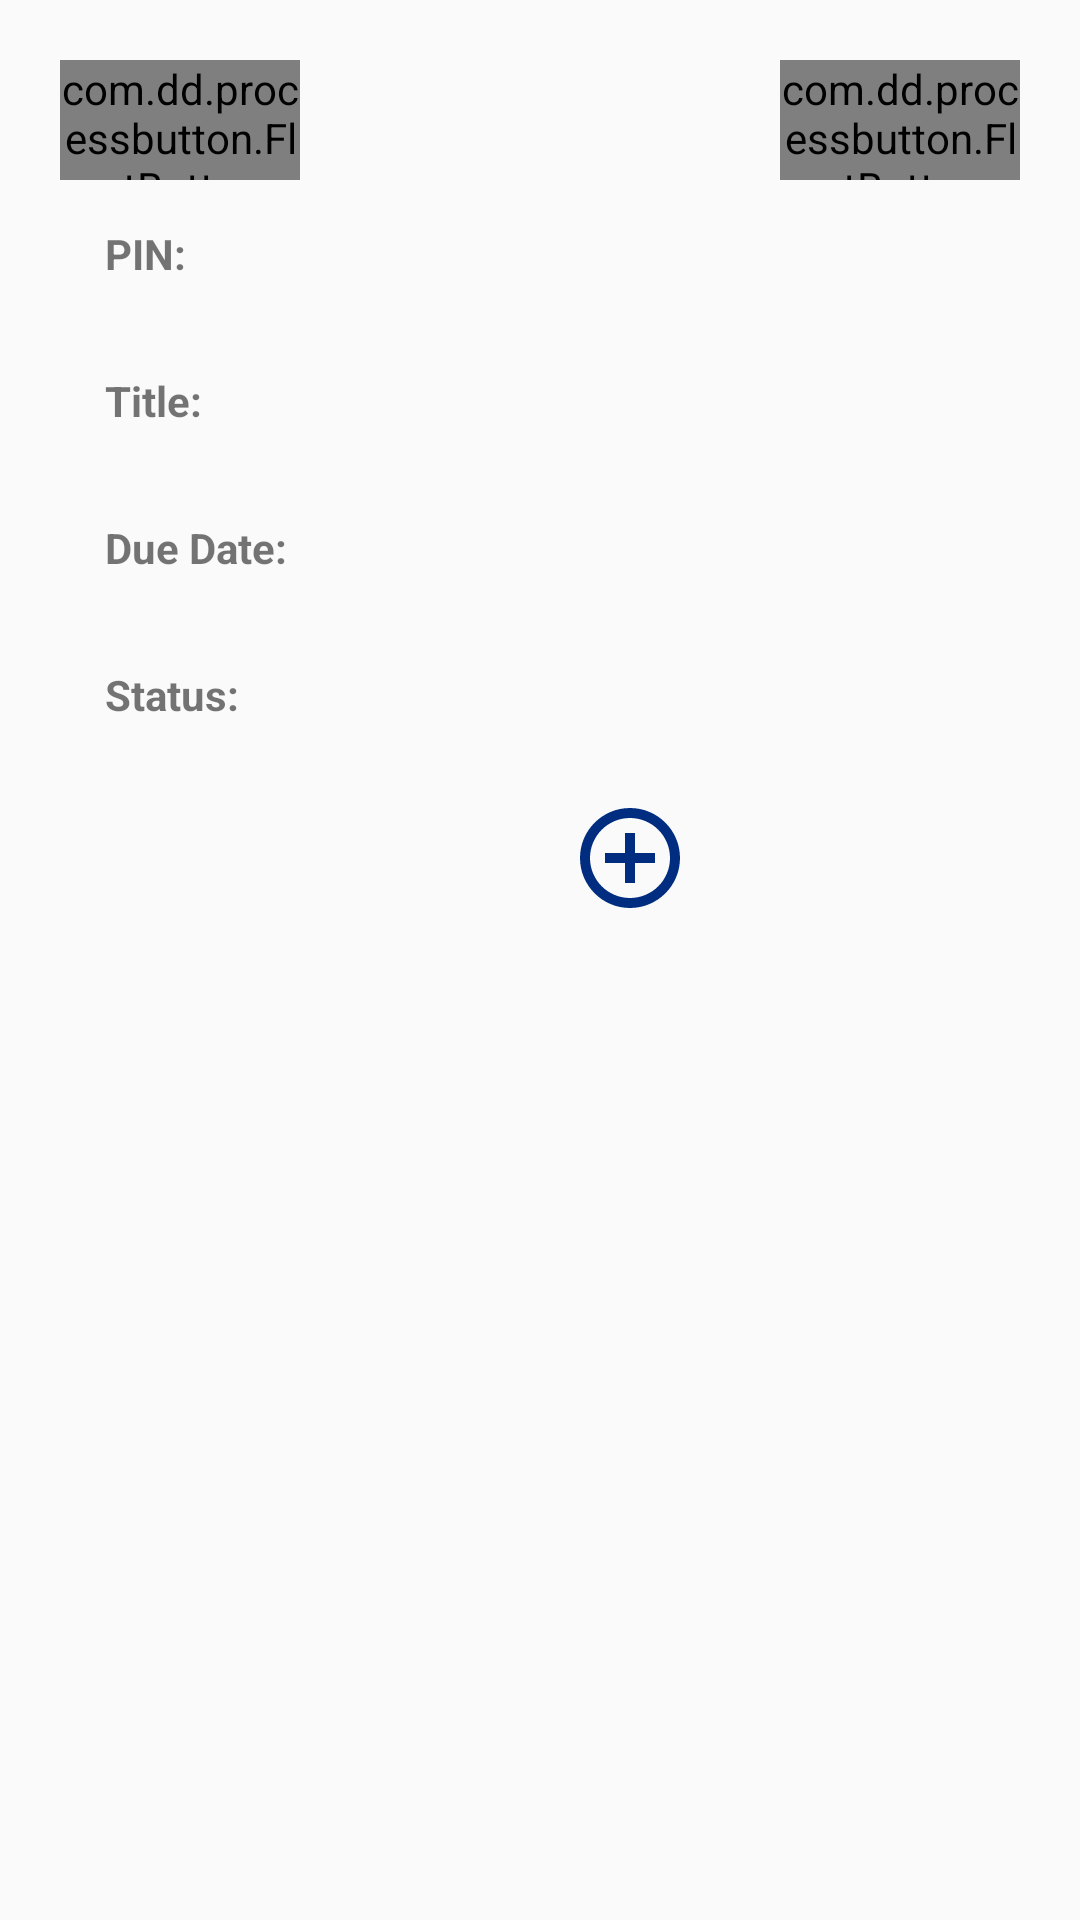

Reconstruct the res/layout file that produces this screen, plus the resources it refers to.
<!-- AndroidManifest.xml: application theme AppTheme -->
<!-- res/layout/fragment_waiting.xml -->
<?xml version="1.0" encoding="utf-8"?>
<FrameLayout
        xmlns:android="http://schemas.android.com/apk/res/android"
        xmlns:tools="http://schemas.android.com/tools"
        xmlns:custom="http://schemas.android.com/apk/res-auto"
        android:layout_width="match_parent" android:layout_height="match_parent"
        tools:context=".Fragment.Waiting"
>

    <LinearLayout
            android:layout_width="match_parent"
            android:layout_height="match_parent"
            android:orientation="vertical"
            android:layout_margin="20dp"
    >
        <LinearLayout
                android:layout_width="match_parent"
                android:layout_height="wrap_content"
                android:orientation="horizontal"
        >
            <com.dd.processbutton.FlatButton
                    android:textColor="@android:color/white"
                    custom:pb_colorNormal="@color/colorPrimary"
                    custom:pb_colorPressed="@color/colorAccent"
                    android:layout_width="80dp"
                    android:layout_height="40dp"
                    android:text="Exit"
                    android:id="@+id/textView_exit"
            />
            <TextView
                    android:layout_weight="1"
                    android:layout_width="0dp"
                    android:layout_height="match_parent"
            />

            <com.dd.processbutton.FlatButton
                    android:textColor="@android:color/white"
                    custom:pb_colorNormal="@color/colorPrimary"
                    custom:pb_colorPressed="@color/colorAccent"
                    android:layout_width="80dp"
                    android:layout_height="40dp"
                    android:gravity="center"
                    android:layout_gravity="right"
                    android:text="Next"
                    android:id="@+id/textView_decision"
            />
        </LinearLayout>

        <LinearLayout
                android:layout_width="match_parent"
                android:layout_height="wrap_content"
                android:orientation="horizontal"
                android:layout_margin="10dp"
        >
            <TextView
                    android:layout_margin="5dp"
                    android:textStyle="bold"
                    android:text="PIN: "
                    android:layout_width="wrap_content"
                    android:layout_height="wrap_content"
            />
            <TextView
                    android:layout_margin="5dp"
                    android:layout_width="wrap_content"
                    android:layout_height="wrap_content"
                    android:id="@+id/textView_pin"
            />
        </LinearLayout>
        <LinearLayout
                android:layout_width="match_parent"
                android:layout_height="wrap_content"
                android:orientation="horizontal"
                android:layout_margin="10dp"
        >
            <TextView
                    android:layout_margin="5dp"
                    android:text="Title: "
                    android:textStyle="bold"
                    android:layout_width="wrap_content"
                    android:layout_height="wrap_content"
                    android:gravity="center"
            />
            <TextView
                    android:layout_margin="5dp"
                    android:layout_width="wrap_content"
                    android:layout_height="wrap_content"
                    android:id="@+id/textView_title"
            />
        </LinearLayout>
        <LinearLayout
                android:layout_width="match_parent"
                android:layout_height="wrap_content"
                android:orientation="horizontal"
                android:layout_margin="10dp"
        >
            <TextView
                    android:layout_margin="5dp"
                    android:text="Due Date: "
                    android:textStyle="bold"
                    android:layout_width="wrap_content"
                    android:layout_height="wrap_content"
                    android:gravity="center"
            />
            <TextView
                    android:layout_margin="5dp"
                    android:layout_width="wrap_content"
                    android:layout_height="wrap_content"
                    android:id="@+id/textView_duedate"
            />
        </LinearLayout>
        <LinearLayout
                android:layout_width="match_parent"
                android:layout_height="wrap_content"
                android:orientation="horizontal"
                android:layout_margin="10dp"
        >
            <TextView
                    android:layout_margin="5dp"
                    android:text="Status: "
                    android:textStyle="bold"
                    android:layout_width="wrap_content"
                    android:layout_height="wrap_content"
                    android:gravity="center"
            />
            <TextView
                    android:layout_margin="5dp"
                    android:layout_width="wrap_content"
                    android:layout_height="wrap_content"
                    android:id="@+id/textView_status"
            />
        </LinearLayout>
        <LinearLayout android:layout_width="match_parent"
                      android:layout_height="60dp"
                      android:orientation="horizontal">
            <ImageView android:layout_width="40dp" android:layout_height="40dp"
                       android:id="@+id/ImageView_plus"
                       android:layout_marginLeft="170dp"
                       android:layout_marginTop="10dp"
                       android:src="@drawable/ic_add2"/>
            <LinearLayout
                    android:layout_width="60dp"
                    android:layout_height="60dp"
                    android:orientation="vertical"
                    android:gravity="center"
            android:layout_marginLeft="100dp">
                <ImageView
                        android:layout_width="40dp"
                        android:layout_height="40dp"
                        android:src="@drawable/ic_refresh"
                        android:id="@+id/textView_refresh"/>
                <TextView
                        android:text="Refresh"
                        android:layout_width="wrap_content"
                        android:layout_height="wrap_content"
                        android:textSize="8dp"
                        android:gravity="center"/>
            </LinearLayout>
        </LinearLayout>
        <ListView
                android:layout_width="match_parent"
                android:layout_height="wrap_content"
                android:gravity="center"
                android:id="@+id/listView">
        </ListView>
    </LinearLayout>

</FrameLayout>
<!-- resources referenced by this layout -->
<resources>
  <color name="colorAccent">#002DAB</color>
  <color name="colorPrimary">#2E64FE</color>
  <!-- drawable ic_add2 (drawable) -->
  <vector android:height="24dp" android:tint="#002D80
  "
      android:viewportHeight="24.0" android:viewportWidth="24.0"
      android:width="24dp" xmlns:android="http://schemas.android.com/apk/res/android">
      <path android:fillColor="#FF000000" android:pathData="M13,7h-2v4L7,11v2h4v4h2v-4h4v-2h-4L13,7zM12,2C6.48,2 2,6.48 2,12s4.48,10 10,10 10,-4.48 10,-10S17.52,2 12,2zM12,20c-4.41,0 -8,-3.59 -8,-8s3.59,-8 8,-8 8,3.59 8,8 -3.59,8 -8,8z"/>
  </vector>
  <!-- drawable ic_refresh: png bitmap (drawable, 12275 bytes) -->
  <style name="AppTheme" parent="Theme.AppCompat.Light.DarkActionBar">
          
          <item name="colorPrimary">@color/colorPrimary</item>
          <item name="colorPrimaryDark">@color/colorPrimaryDark</item>
          <item name="colorAccent">@color/colorAccent</item>
          
          <item name="windowActionBar">false</item>
          <item name="windowNoTitle">true</item>
      </style>
  <color name="colorPrimaryDark">#0034C7</color>
</resources>
